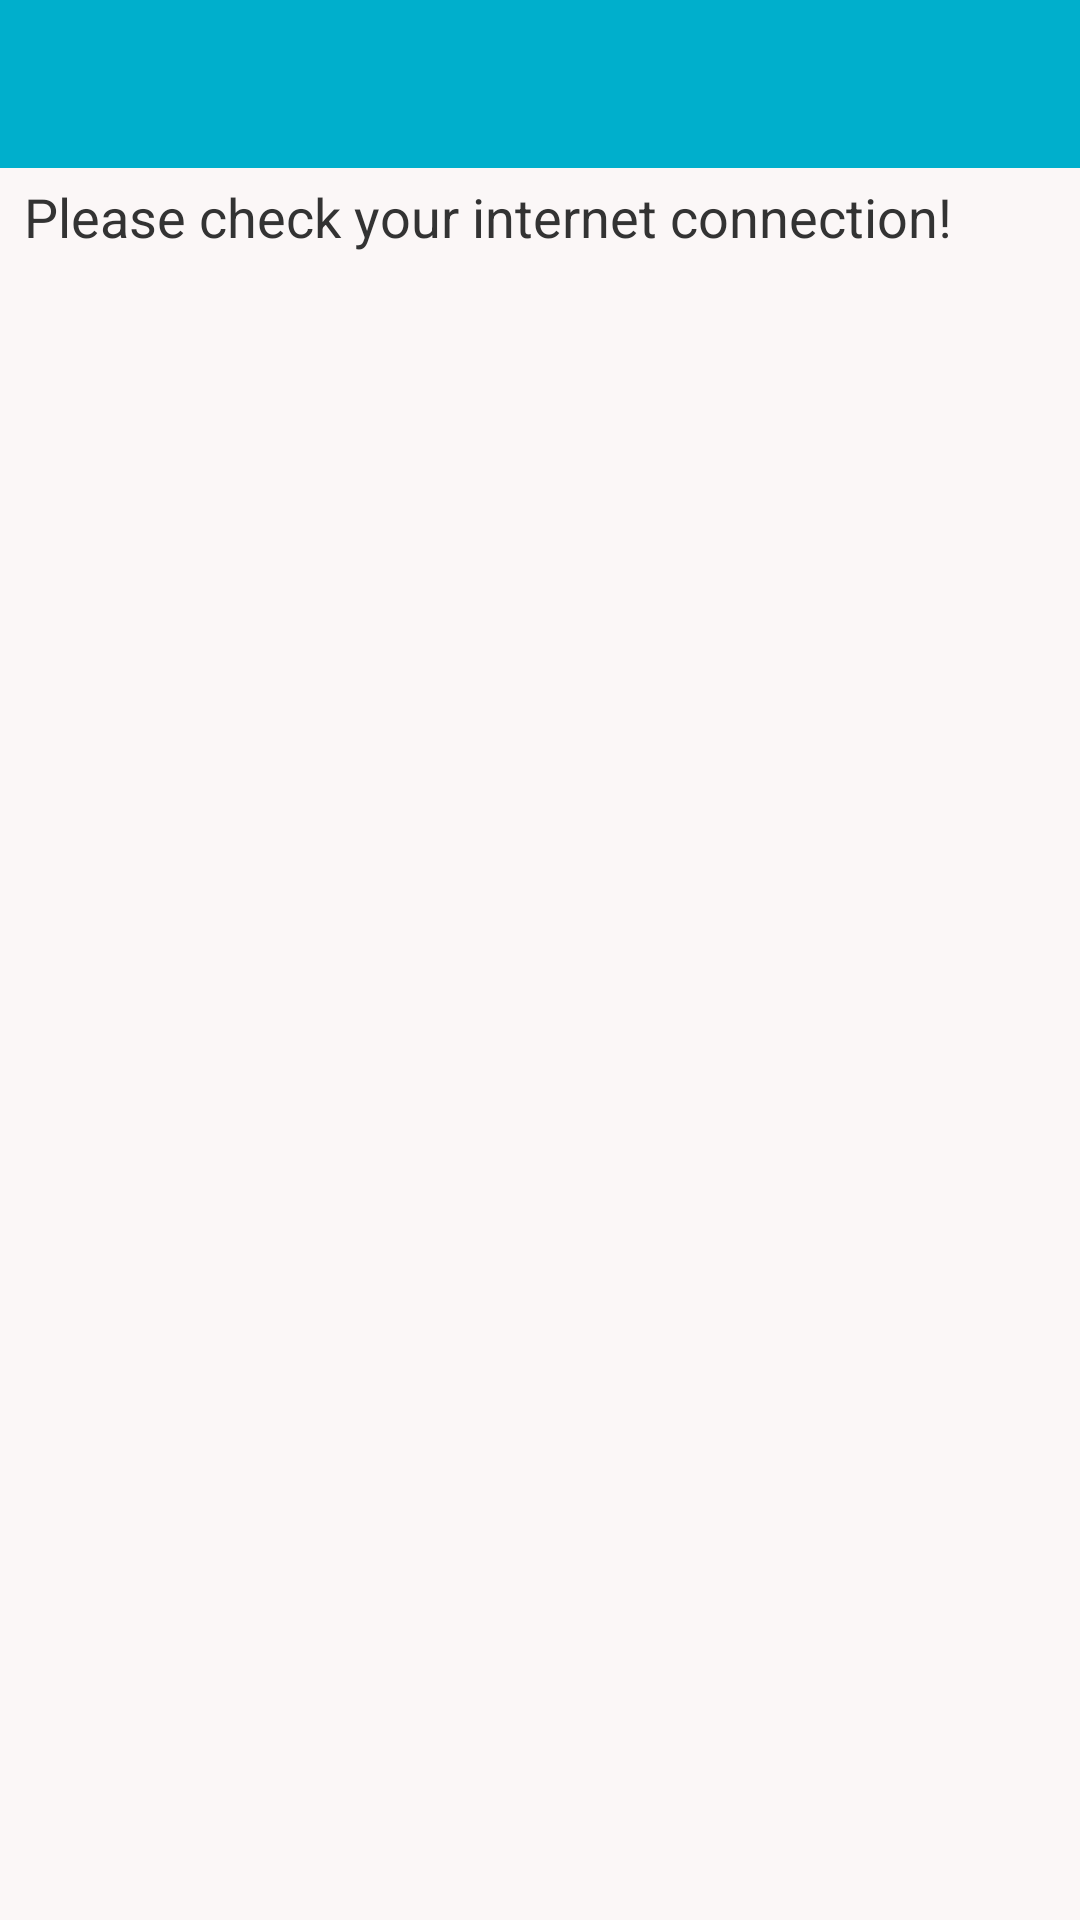

Reconstruct the res/layout file that produces this screen, plus the resources it refers to.
<!-- AndroidManifest.xml: application theme Theme.EzpmsApp -->
<!-- res/layout/activity_about_p_m_s.xml -->
<?xml version="1.0" encoding="utf-8"?>
<RelativeLayout xmlns:android="http://schemas.android.com/apk/res/android"
    xmlns:tools="http://schemas.android.com/tools"
    android:layout_width="match_parent"
    android:layout_height="match_parent"
    android:background="@color/white1"
    tools:context=".PMSSetup.AboutPMSActivity">

    <include
        android:id="@+id/Ln_000000"
        layout="@layout/common_toolbar" />

    <ScrollView
        android:layout_width="match_parent"
        android:layout_height="match_parent"
        android:layout_below="@+id/Ln_000000"
        android:fillViewport="true">

        <TextView
            android:id="@+id/aboutPMS_Tv"
            android:layout_width="match_parent"
            android:layout_height="wrap_content"
            android:layout_marginLeft="4dp"
            android:layout_marginRight="4dp"
            android:fontFamily="sans-serif"
            android:lineSpacingExtra="2dp"
            android:lineSpacingMultiplier="1.2"
            android:padding="4dp"
            android:text="@string/please_check_your_connection"
            android:textColor="@color/dark_gray"
            android:textSize="18sp" />

    </ScrollView>
</RelativeLayout>
<!-- res/layout/common_toolbar.xml (included above) -->
<?xml version="1.0" encoding="utf-8"?>
<androidx.coordinatorlayout.widget.CoordinatorLayout xmlns:android="http://schemas.android.com/apk/res/android"
    xmlns:app="http://schemas.android.com/apk/res-auto"
    android:layout_width="match_parent"
    android:layout_height="wrap_content">

    <com.google.android.material.appbar.AppBarLayout
        android:layout_width="match_parent"
        android:layout_height="wrap_content"
        android:theme="@style/MainTheme.AppBarOverlay">

        <androidx.appcompat.widget.Toolbar
            android:id="@+id/toolbar"
            android:layout_width="match_parent"
            android:layout_height="?attr/actionBarSize"
            android:background="?attr/colorPrimary"
            app:popupTheme="@style/MainTheme.PopupOverlay">

            <ImageView
                android:id="@+id/backMenu"
                android:layout_width="30dp"
                android:layout_height="30dp"
                android:src="@drawable/ic_arrow_back" />

            <TextView
                android:id="@+id/Tv_Title"
                android:layout_width="wrap_content"
                android:layout_height="wrap_content"
                android:layout_marginTop="8dp"
                android:layout_marginBottom="5dp"
                android:focusable="true"
                android:focusableInTouchMode="true"
                android:fontFamily="sans-serif-medium"
                android:paddingLeft="16dp"
                android:paddingBottom="2dp"
                android:text=""
                android:textAppearance="@android:style/TextAppearance.Large"
                android:textSize="20sp" />

        </androidx.appcompat.widget.Toolbar>
    </com.google.android.material.appbar.AppBarLayout>

</androidx.coordinatorlayout.widget.CoordinatorLayout>
<!-- resources referenced by this layout -->
<resources>
  <color name="dark_gray">#333333</color>
  <color name="white1">#FBF7F7</color>
  <string name="please_check_your_connection">Please check your internet connection!</string>
  <style name="MainTheme.AppBarOverlay" parent="ThemeOverlay.AppCompat.Dark.ActionBar" />
  <style name="MainTheme.PopupOverlay" parent="ThemeOverlay.AppCompat.Light" />
  <style name="Theme.EzpmsApp" parent="Theme.MaterialComponents.DayNight.NoActionBar">
          
          <item name="colorPrimary">@color/purple_500</item>
          <item name="colorPrimaryVariant">@color/purple_700</item>
          <item name="colorOnPrimary">@color/white</item>
          
          <item name="colorSecondary">@color/teal_200</item>
          <item name="colorSecondaryVariant">@color/teal_700</item>
          <item name="colorOnSecondary">@color/black</item>
          
          <item name="android:statusBarColor" tools:targetApi="l">?attr/colorPrimaryVariant</item>
          
      </style>
  <color name="purple_500">#00afcc</color>
  <color name="purple_700">#0375B9</color>
  <color name="white">#ffffff</color>
  <color name="teal_200">#FF03DAC5</color>
  <color name="teal_700">#FF018786</color>
  <color name="black">#FF000000</color>
</resources>
